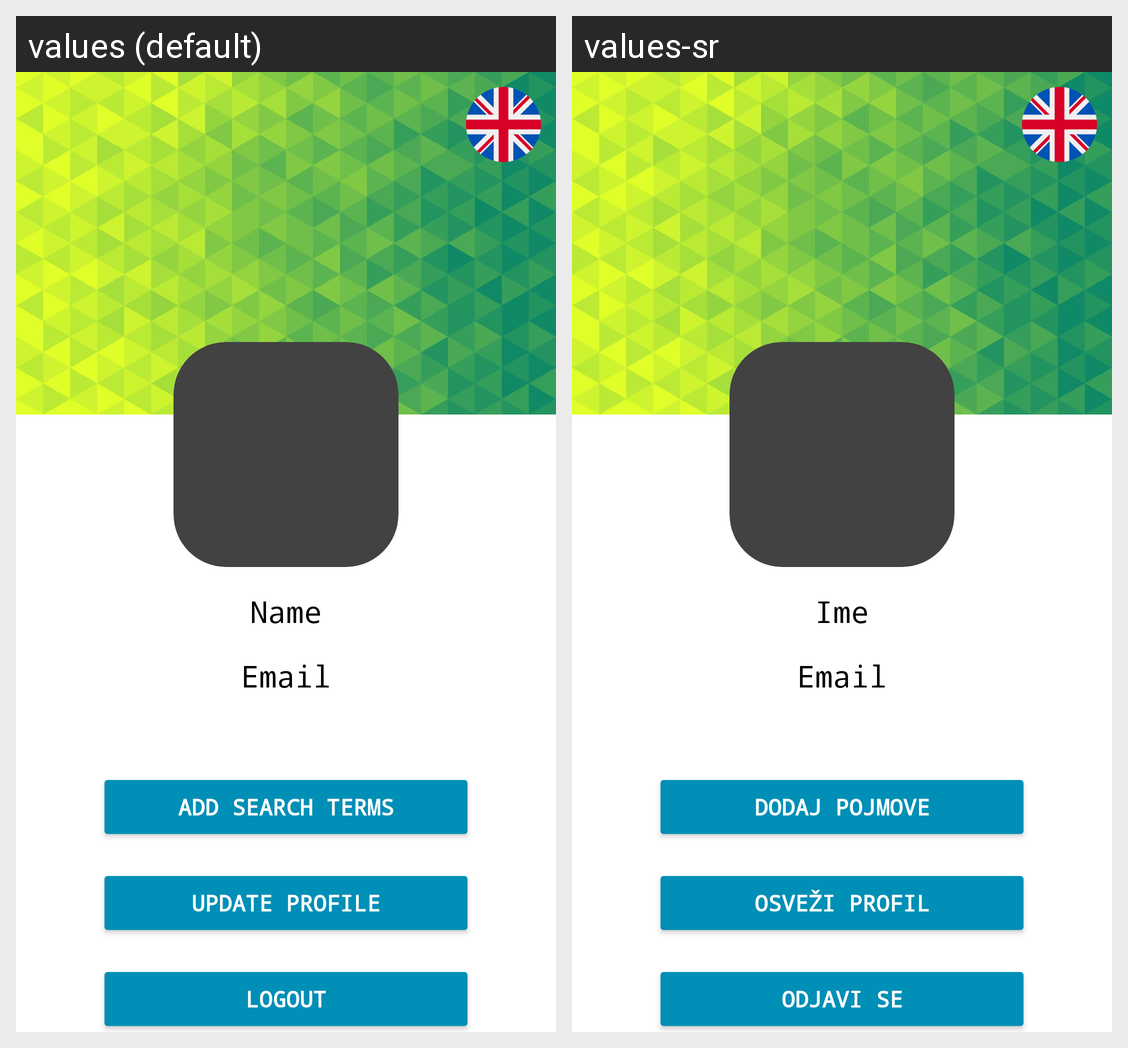

Locale-by-locale string values for the Android screen shown in this grid:
Android screen res/layout/fragment_profile.xml rendered under 2 locales, left to right: values (default), values-sr. Device: Nexus 5 (rendered at 1080×1920; each locale shown at half size, 540×960, under a caption strip naming it); theme Theme.FootballApplication.
Strings drawn on this screen, with the default value and each locale's value (text and hints the layout hard-codes, and strings that could not be matched under every locale, appear in the picture but are not listed):

auth_name
  values: Name
  values-sr: Ime

auth_email
  values: Email
  values-sr: Email

profile_add_search_terms
  values: Add search terms
  values-sr: Dodaj pojmove

profile_update_profile
  values: Update profile
  values-sr: Osveži profil

profile_logout
  values: Logout
  values-sr: Odjavi se
